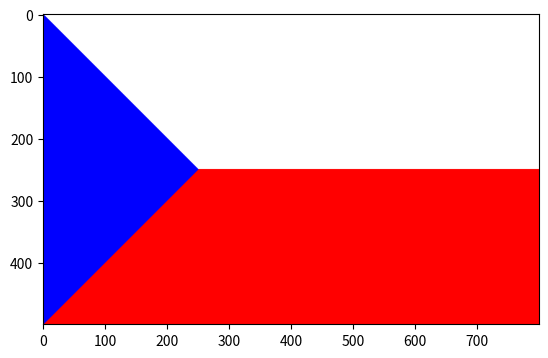

The matplotlib source for this figure: (Note: this script raises an exception after producing the figure.)
#!/usr/bin/env python2
# -*- coding: utf-8 -*-
"""
Created on Tue Sep 17 21:11:27 2019

[redacted]
"""

import numpy as np
import matplotlib.pyplot as plt
import matplotlib.image as mpg

largeur = 800
longueur = 500#int(largeur * 5/8)

c = int(longueur/2)

im = np.zeros((longueur,largeur,3), dtype=np.uint8)

im[0:c,:] = 255

im[c:2*c,:] = [255,0,0]


I, J = np.meshgrid(\
                    np.arange(500, dtype=np.int64),\
                    np.arange(800, dtype = np.int64),\
                    indexing = 'ij')

im[np.logical_and(I >= J, I <= 500 - J)] = np.array([0, 0, 255], dtype = np.uint8)

plt.imshow(im)
mpg.imsave('Flag/DrapeauTcheque.png', im)